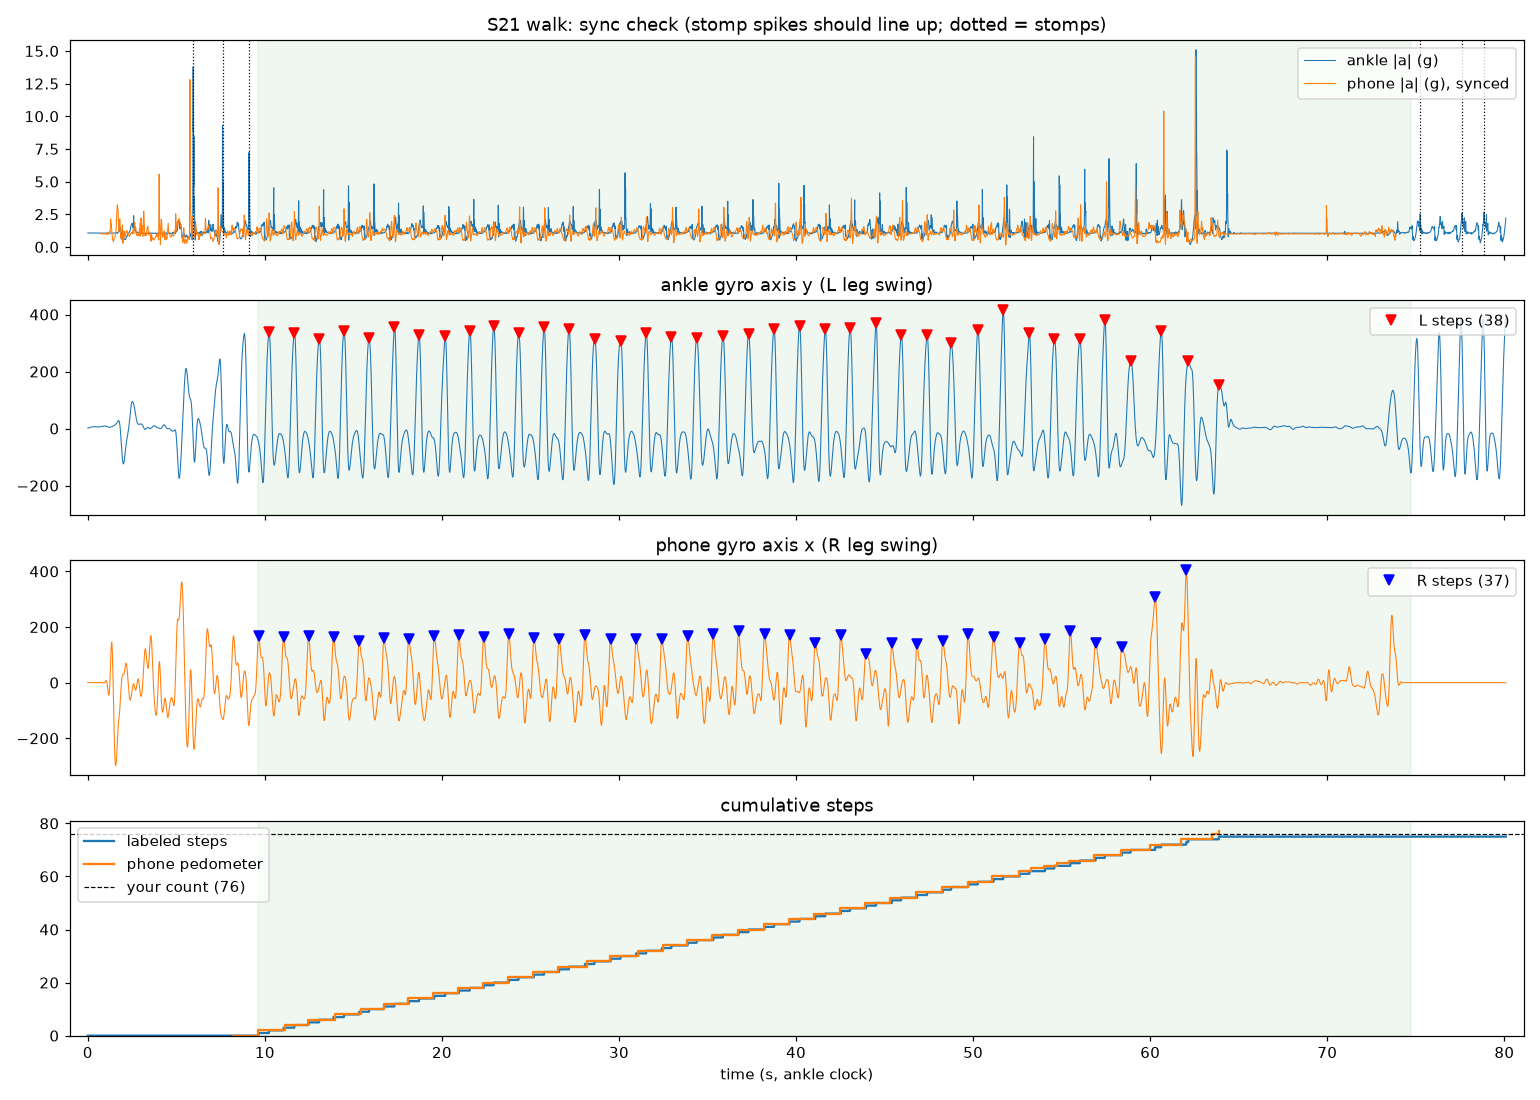

The file beside this chart, header and first rows:
t_s, session, activity, ax_g, ay_g, az_g, gx_dps, gy_dps, gz_dps, ph_totalacceleration_x, ph_totalacceleration_y, ph_totalacceleration_z, ph_accelerometer_x, ph_accelerometer_y, ph_accelerometer_z, ph_gravity_x, ph_gravity_y, ph_gravity_z, ph_gyroscope_x, ph_gyroscope_y, ph_gyroscope_z, ph_orientation_qw, ph_orientation_qx, ph_orientation_qy
0, S21, walk, 1.047, -0.1157, -0.1655, 62.01, 1.951, 2.47, , , , , , , , , , , , , , , 
0.01, S21, walk, 1.046, -0.1172, -0.1602, 61.8, 2.104, 2.317, , , , , , , , , , , , , , , 
0.02, S21, walk, 1.04, -0.1191, -0.1689, 61.43, 2.195, 2.195, , , , , , , , , , , , , , , 
0.03, S21, walk, 1.041, -0.1209, -0.1685, 61.74, 2.251, 2.084, , , , , , , , , , , , , , , 
0.04, S21, walk, 1.042, -0.1202, -0.1698, 61.66, 2.448, 1.854, , , , , , , , , , , , , , , 
0.05, S21, walk, 1.043, -0.1227, -0.1673, 61.81, 2.415, 1.72, , , , , , , , , , , , , , , 
0.06, S21, walk, 1.045, -0.1182, -0.1652, 61.69, 2.463, 1.515, , , , , , , , , , , , , , , 
0.07, S21, walk, 1.046, -0.1207, -0.1664, 61.43, 2.579, 1.439, , , , , , , , , , , , , , , 
0.08, S21, walk, 1.046, -0.1237, -0.1674, 61.65, 2.756, 1.213, , , , , , , , , , , , , , , 
0.09, S21, walk, 1.047, -0.1249, -0.1714, 61.65, 3.049, 1.024, , , , , , , , , , , , , , , 
0.1, S21, walk, 1.048, -0.1272, -0.1732, 61.87, 3.189, 0.8415, , , , , , , , , , , , , , , 
0.11, S21, walk, 1.048, -0.1226, -0.172, 62, 3.53, 0.5762, , , , , , , , , , , , , , , 
0.12, S21, walk, 1.043, -0.1243, -0.1732, 62.07, 3.924, 0.3841, , , , , , , , , , , , , , , 
0.13, S21, walk, 1.043, -0.1272, -0.1725, 61.96, 4.238, 0.09146, , , , , , , , , , , , , , , 
0.14, S21, walk, 1.045, -0.1261, -0.1724, 61.98, 4.515, -0.186, , , , , , , , , , , , , , , 
0.15, S21, walk, 1.045, -0.122, -0.172, 61.93, 4.817, -0.3132, , , , , , , , , , , , , , , 
0.16, S21, walk, 1.044, -0.1234, -0.1707, 61.75, 4.927, -0.4817, , , , , , , , , , , , , , , 
0.17, S21, walk, 1.044, -0.1236, -0.1681, 61.73, 5.134, -0.6159, , , , , , , , , , , , , , , 
0.18, S21, walk, 1.046, -0.1231, -0.1671, 61.81, 5.354, -0.9085, , , , , , , , , , , , , , , 
0.19, S21, walk, 1.046, -0.1231, -0.1682, 61.73, 5.543, -1.244, , , , , , , , , , , , , , , 
0.2, S21, walk, 1.045, -0.1238, -0.1689, 61.88, 5.701, -1.457, , , , , , , , , , , , , , , 
0.21, S21, walk, 1.044, -0.1236, -0.1689, 61.95, 5.854, -1.616, , , , , , , , , , , , , , , 
0.22, S21, walk, 1.045, -0.1224, -0.1682, 62.02, 5.957, -1.768, , , , , , , , , , , , , , , 
0.23, S21, walk, 1.045, -0.1217, -0.1625, 62.14, 5.976, -2.018, , , , , , , , , , , , , , , 
0.24, S21, walk, 1.047, -0.1204, -0.1627, 62.09, 6.122, -2.146, , , , , , , , , , , , , , , 
0.25, S21, walk, 1.048, -0.1201, -0.1658, 62.17, 6.183, -2.189, , , , , , , , , , , , , , , 
0.26, S21, walk, 1.048, -0.1174, -0.1638, 62.07, 6.262, -2.268, , , , , , , , , , , , , , , 
0.27, S21, walk, 1.047, -0.1146, -0.1613, 62.15, 6.28, -2.198, , , , , , , , , , , , , , , 
0.28, S21, walk, 1.044, -0.1192, -0.1613, 62.2, 6.259, -2.143, , , , , , , , , , , , , , , 
0.29, S21, walk, 1.046, -0.1168, -0.1609, 62.28, 6.335, -2.027, , , , , , , , , , , , , , , 
0.3, S21, walk, 1.045, -0.1171, -0.162, 62.4, 6.415, -1.939, , , , , , , , , , , , , , , 
0.31, S21, walk, 1.046, -0.1154, -0.1646, 62.55, 6.518, -1.963, , , , , , , , , , , , , , , 
0.32, S21, walk, 1.047, -0.1143, -0.1611, 62.66, 6.64, -1.96, , , , , , , , , , , , , , , 
0.33, S21, walk, 1.046, -0.1146, -0.1595, 62.88, 6.677, -1.845, , , , , , , , , , , , , , , 
0.34, S21, walk, 1.049, -0.1161, -0.1593, 63.21, 6.634, -1.671, , , , , , , , , , , , , , , 
0.35, S21, walk, 1.049, -0.1147, -0.1588, 63.54, 6.595, -1.573, , , , , , , , , , , , , , , 
0.36, S21, walk, 1.046, -0.1144, -0.1601, 63.5, 6.543, -1.662, , , , , , , , , , , , , , , 
0.37, S21, walk, 1.045, -0.1199, -0.1589, 63.51, 6.503, -1.75, , , , , , , , , , , , , , , 
0.38, S21, walk, 1.046, -0.1187, -0.1575, 63.45, 6.537, -1.726, , , , , , , , , , , , , , , 
0.39, S21, walk, 1.046, -0.1166, -0.1522, 63.59, 6.4, -1.707, , , , , , , , , , , , , , , 
0.4, S21, walk, 1.048, -0.1136, -0.15, 63.43, 6.384, -1.689, , , , , , , , , , , , , , , 
0.41, S21, walk, 1.048, -0.1089, -0.156, 63.26, 6.378, -1.512, , , , , , , , , , , , , , , 
0.42, S21, walk, 1.047, -0.1069, -0.16, 63.19, 6.415, -1.329, , , , , , , , , , , , , , , 
0.43, S21, walk, 1.046, -0.1061, -0.156, 63.21, 6.463, -1.207, , , , , , , , , , , , , , , 
0.44, S21, walk, 1.043, -0.1102, -0.156, 63.23, 6.482, -1.085, , , , , , , , , , , , , , , 
0.45, S21, walk, 1.045, -0.1133, -0.1586, 63.24, 6.457, -0.9085, , , , , , , , , , , , , , , 
0.46, S21, walk, 1.049, -0.1112, -0.1536, 63.54, 6.579, -0.75, , , , , , , , , , , , , , , 
0.47, S21, walk, 1.05, -0.1093, -0.1464, 63.68, 6.64, -0.7195, , , , , , , , , , , , , , , 
0.48, S21, walk, 1.051, -0.1074, -0.1446, 63.42, 6.561, -0.6402, , , , , , , , , , , , , , , 
0.49, S21, walk, 1.052, -0.1032, -0.1494, 63.19, 6.305, -0.3598, , , , , , , , , , , , , , , 
0.5, S21, walk, 1.048, -0.1037, -0.1567, 62.99, 6.159, -0.3049, , , , , , , , , , , , , , , 
0.51, S21, walk, 1.043, -0.11, -0.1535, 63.05, 6.092, -0.3326, , , , , , , , , , , , , , , 
0.52, S21, walk, 1.044, -0.1165, -0.1484, 63.37, 6.006, -0.1677, , , , , , , , , , , , , , , 
0.53, S21, walk, 1.043, -0.1152, -0.1492, 63.41, 5.884, -0.04573, , , , , , , , , , , , , , , 
0.54, S21, walk, 1.044, -0.1135, -0.1516, 63.11, 5.686, -0.01524, , , , , , , , , , , , , , , 
0.55, S21, walk, 1.045, -0.115, -0.1531, 62.99, 5.564, 0.04573, , , , , , , , , , , , , , , 
0.56, S21, walk, 1.044, -0.1138, -0.1538, 63.05, 5.534, 0.1677, , , , , , , , , , , , , , , 
0.57, S21, walk, 1.044, -0.1123, -0.1521, 63.16, 5.473, 0.3963, , , , , , , , , , , , , , , 
0.58, S21, walk, 1.044, -0.1106, -0.1472, 63.17, 5.381, 0.5945, , , , , , , , , , , , , , , 
0.59, S21, walk, 1.044, -0.1106, -0.146, 63.03, 5.244, 0.8079, , , , , , , , , , , , , , , 
... 7,949 more rows
